Run: headless pygame with SDL's dummy video driver; simulated clock (each Clock.tick advances the game by its frame time, no real sleeping); random seed 0; keys injected as events and as key.get_pressed() state; no mouse input.
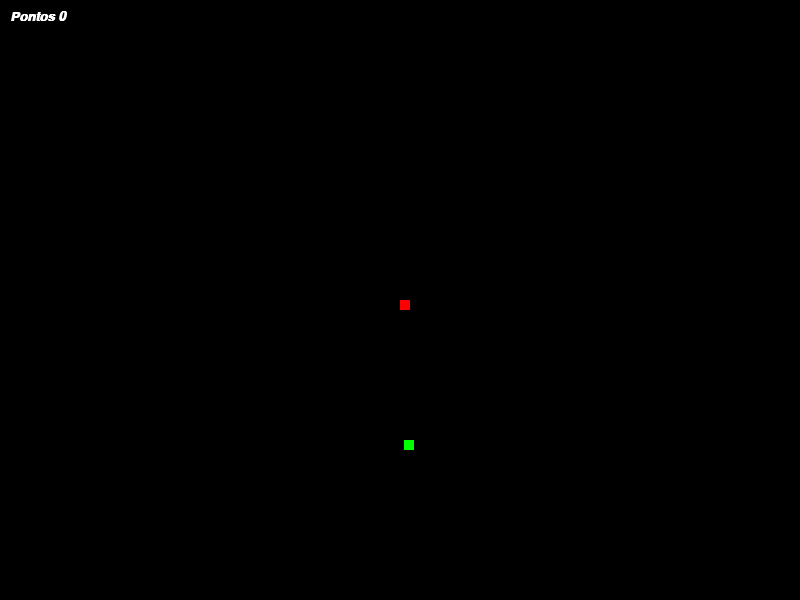
Frame 1 of 4 · flips 1–60 · no input
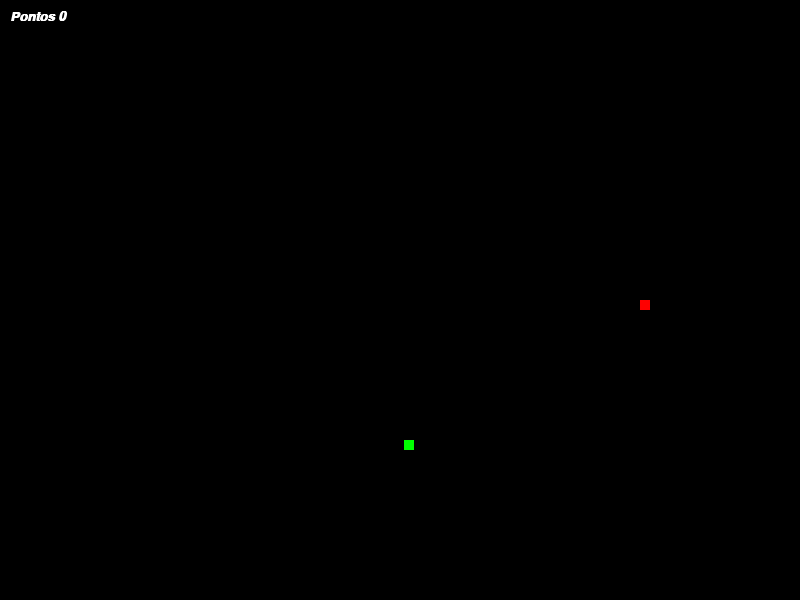
Frame 2 of 4 · flips 61–180 · tapped SPACE, RETURN · held RIGHT (→), D
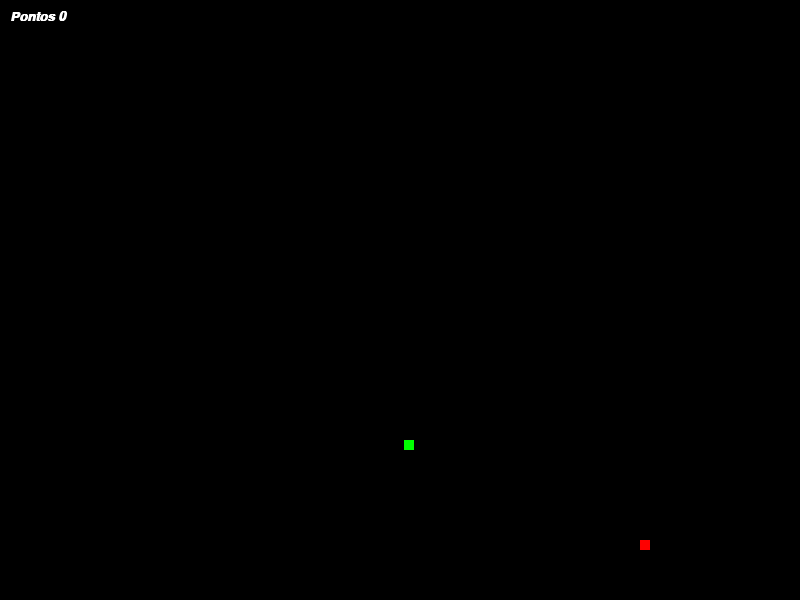
Frame 3 of 4 · flips 181–300 · held DOWN (↓), S
Frame 4 of 4 · flips 301–420 · held LEFT (←), A, UP (↑), W · screen same as frame 1, image omitted

The pygame program that drew these frames:

import pygame
from pygame.locals import *
from sys import exit
from random import randint

pygame.init()

relogio = pygame.time.Clock()

largura = 800
altura = 600
tela = pygame.display.set_mode((largura, altura))

fonte = pygame.font.SysFont('arial', 20, True, True)
#pygame.font.get_fonts()
pontos = 0

x = largura/2
y = altura/2

x2 = randint(10, largura - 10)
y2 = randint(10, altura - 10)

while True:
    tela.fill((0,0,0))
    relogio.tick(60)
    
    mensagem = 'Pontos {}'.format(pontos)
    texto_formatado = fonte.render(mensagem, True, (255, 255, 255))

    for event in pygame.event.get():
        if event.type == QUIT:
            pygame.quit()
            exit()
            
    if pygame.key.get_pressed()[K_LEFT]:
        x -= 2
    if pygame.key.get_pressed()[K_RIGHT]:
        x += 2
    if pygame.key.get_pressed()[K_UP]:
        y -= 2
    if pygame.key.get_pressed()[K_DOWN]:
        y += 2

    retangulo1 = pygame.draw.rect(tela, (255,0, 0),(x, y, 10, 10))
    retangulo2 = pygame.draw.rect(tela, (0,255,0), (x2, y2, 10, 10))
    
    if retangulo1.colliderect(retangulo2):
        x2 = randint(10, largura -10)
        y2 = randint(10, altura - 10)
        pontos += 1

    tela.blit(texto_formatado, (10,10))
    pygame.display.update()
